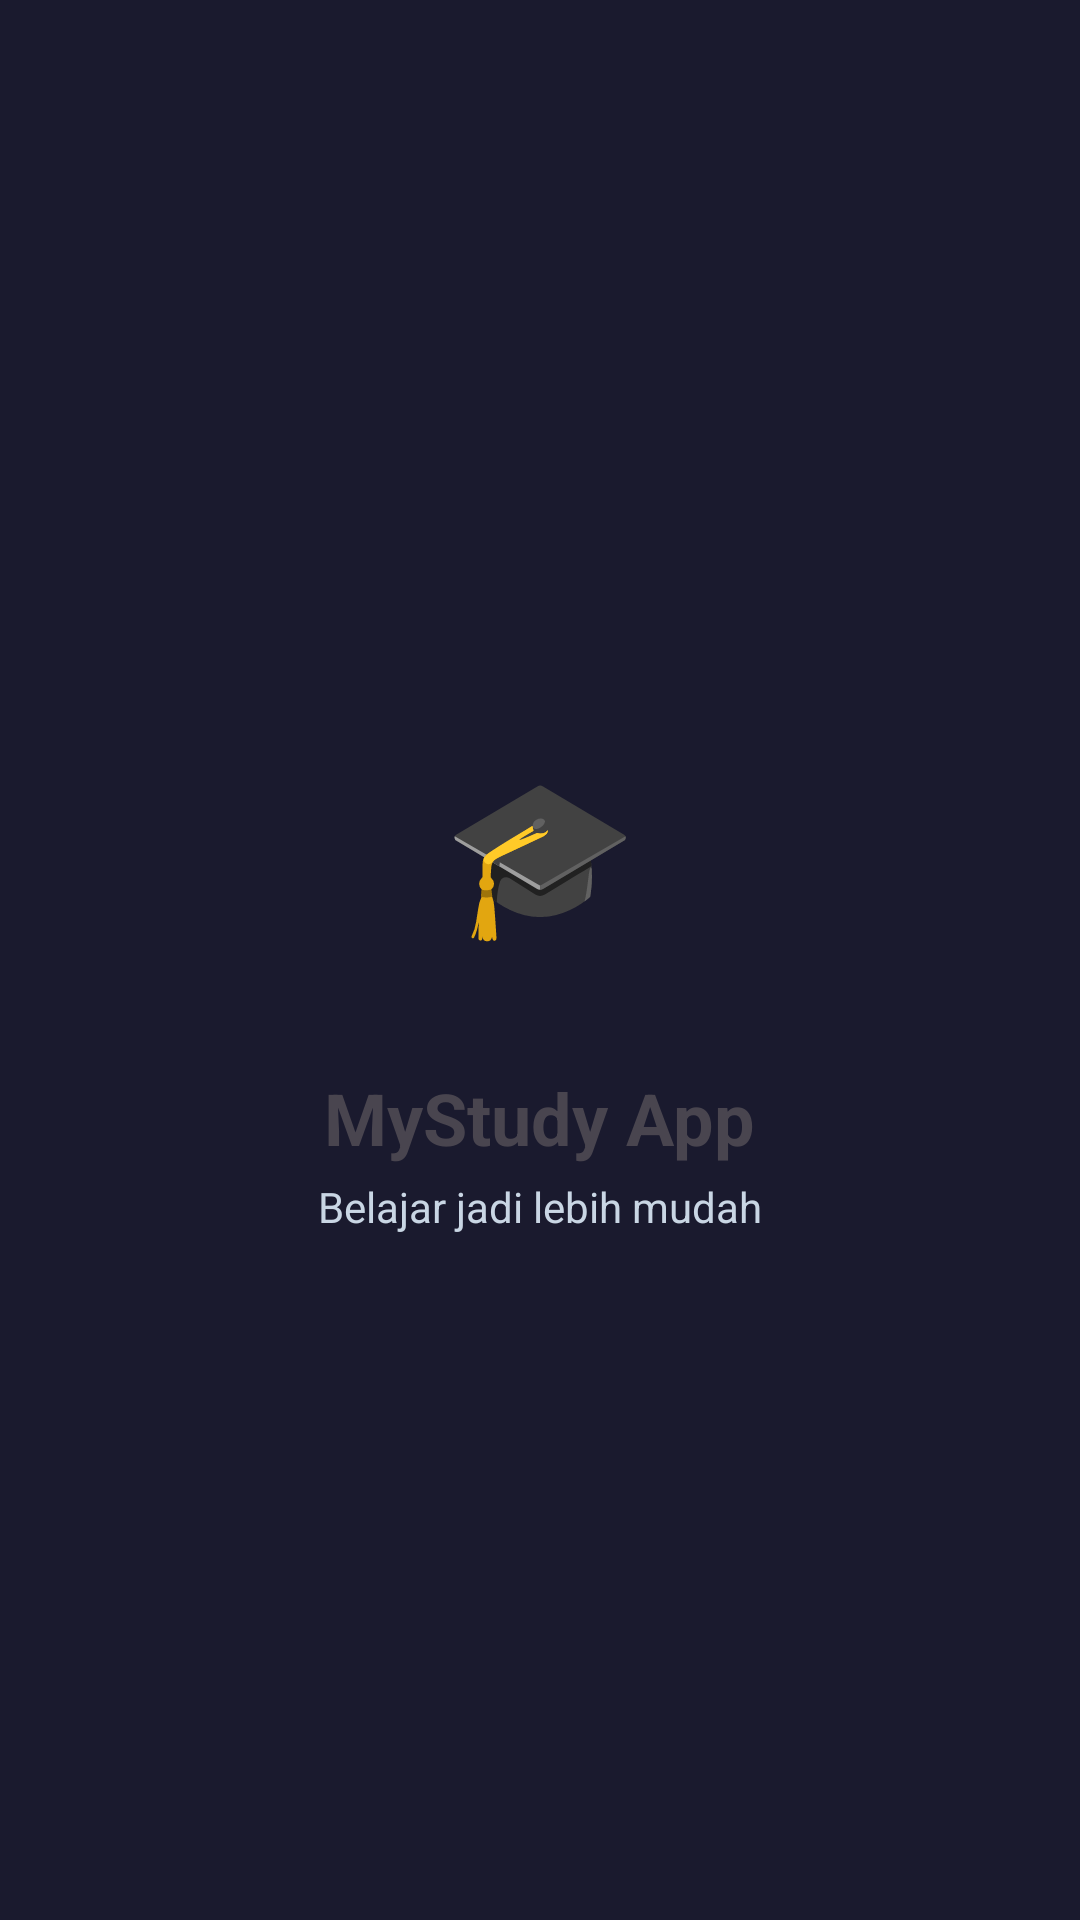

Produce the Android XML layout that renders to this screen, including the resource entries it uses.
<!-- AndroidManifest.xml: activity theme Theme.MyStudyApp.Splash -->
<!-- res/layout/activity_splash.xml -->
<?xml version="1.0" encoding="utf-8"?>
<LinearLayout xmlns:android="http://schemas.android.com/apk/res/android"
    android:layout_width="match_parent"
    android:layout_height="match_parent"
    android:background="@color/warna_header_mulai"
    android:gravity="center"
    android:orientation="vertical"
    android:padding="24dp">

    <TextView
        android:layout_width="110dp"
        android:layout_height="110dp"
        android:background="@drawable/bg_lingkaran"
        android:gravity="center"
        android:text="🎓"
        android:textSize="52sp" />

    <TextView
        android:id="@+id/tvSplashNama"
        android:layout_width="wrap_content"
        android:layout_height="wrap_content"
        android:layout_marginTop="18dp"
        android:text="@string/app_name"
        android:textSize="24sp"
        android:textStyle="bold" />

    <TextView
        android:layout_width="wrap_content"
        android:layout_height="wrap_content"
        android:layout_marginTop="4dp"
        android:text="@string/splash_tagline"
        android:textColor="#C9D6E4"
        android:textSize="14sp" />
</LinearLayout>
<!-- resources referenced by this layout -->
<resources>
  <color name="warna_header_mulai">#1A1A2E</color>
  <string name="app_name">MyStudy App</string>
  <string name="splash_tagline">Belajar jadi lebih mudah</string>
  <style name="Theme.MyStudyApp.Splash" parent="Theme.MyStudyApp">
          <item name="android:windowBackground">@color/warna_header_mulai</item>
      </style>
  <style name="Theme.MyStudyApp" parent="Theme.Material3.DayNight.NoActionBar">
          <item name="android:windowBackground">@color/warna_latar</item>
          <item name="android:navigationBarColor">@color/warna_permukaan</item>
      </style>
  <color name="warna_latar">#F2F5F7</color>
  <color name="warna_permukaan">#FFFFFF</color>
</resources>
